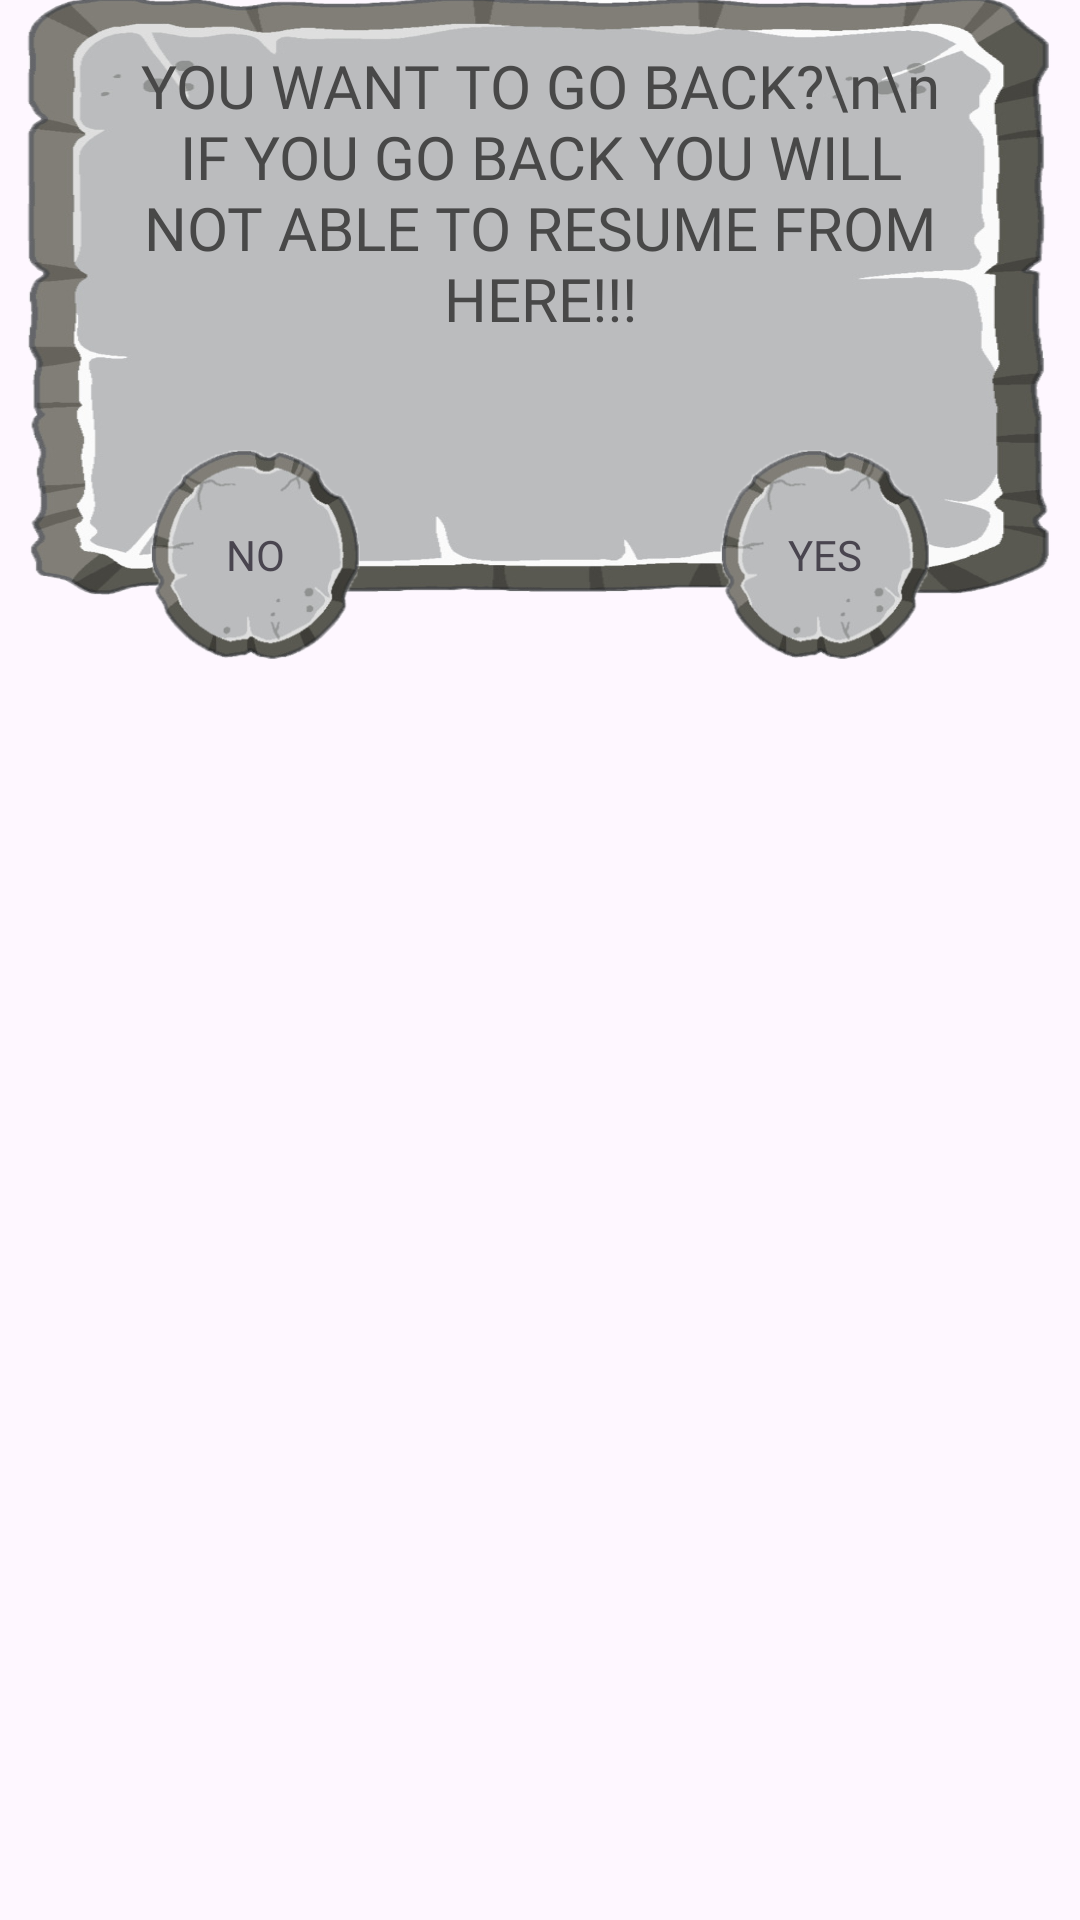

Android layout source for this screen:
<!-- AndroidManifest.xml: application theme Theme.BrainAdorn -->
<!-- res/layout/alert_dialog_onbackpress.xml -->
<?xml version="1.0" encoding="utf-8"?>
<RelativeLayout xmlns:android="http://schemas.android.com/apk/res/android"
    android:layout_width="match_parent"
    android:layout_height="match_parent"
    android:orientation="vertical"
    android:layout_centerInParent="true"
    android:background="@android:color/transparent"
    >
    <TextView
        android:id="@+id/custom_alert"

        android:layout_width="400dp"
        android:layout_height="200dp"
        android:background="@drawable/levelcomplete"
        android:gravity="center_horizontal"
        android:paddingTop="15dp"
        android:fontFamily="@font/bungee_regular"
        android:layout_centerHorizontal="true"
        android:text="YOU WANT TO GO BACK?\n\n
IF YOU GO BACK YOU WILL NOT ABLE TO RESUME FROM HERE!!!"
        android:paddingRight="40dp"
        android:paddingLeft="40dp"
        android:textColor="#484848"
        android:textSize="20sp"


        />

    <TextView
        android:id="@+id/negBtn"
        android:layout_width="70dp"
        android:layout_height="70dp"
        android:layout_alignParentStart="true"
        android:layout_alignParentTop="true"
        android:layout_marginStart="50dp"
        android:layout_marginTop="150dp"
        android:background="@drawable/playagain"
        android:clickable="true"
        android:focusable="true"
        android:fontFamily="@font/comix_loud"
        android:foreground="?attr/selectableItemBackground"
        android:gravity="center"
        android:longClickable="true"
        android:text="NO" />

    <TextView
        android:id="@+id/posBtn"
        android:layout_width="70dp"
        android:layout_height="70dp"
        android:layout_alignParentTop="true"
        android:layout_alignParentRight="true"
        android:layout_marginTop="150dp"
        android:layout_marginRight="50dp"
        android:background="@drawable/playagain"
        android:clickable="true"
        android:focusable="true"
        android:fontFamily="@font/comix_loud"
        android:foreground="?attr/selectableItemBackground"
        android:gravity="center"
        android:longClickable="true"
        android:text="YES" />


</RelativeLayout>
<!-- resources referenced by this layout -->
<resources>
  <!-- drawable levelcomplete: png bitmap (drawable, 154672 bytes) -->
  <!-- drawable playagain: png bitmap (drawable, 36481 bytes) -->
  <style name="Theme.BrainAdorn" parent="Base.Theme.BrainAdorn" />
  <style name="Base.Theme.BrainAdorn" parent="Theme.Material3.DayNight.NoActionBar">
          
          
      </style>
</resources>
